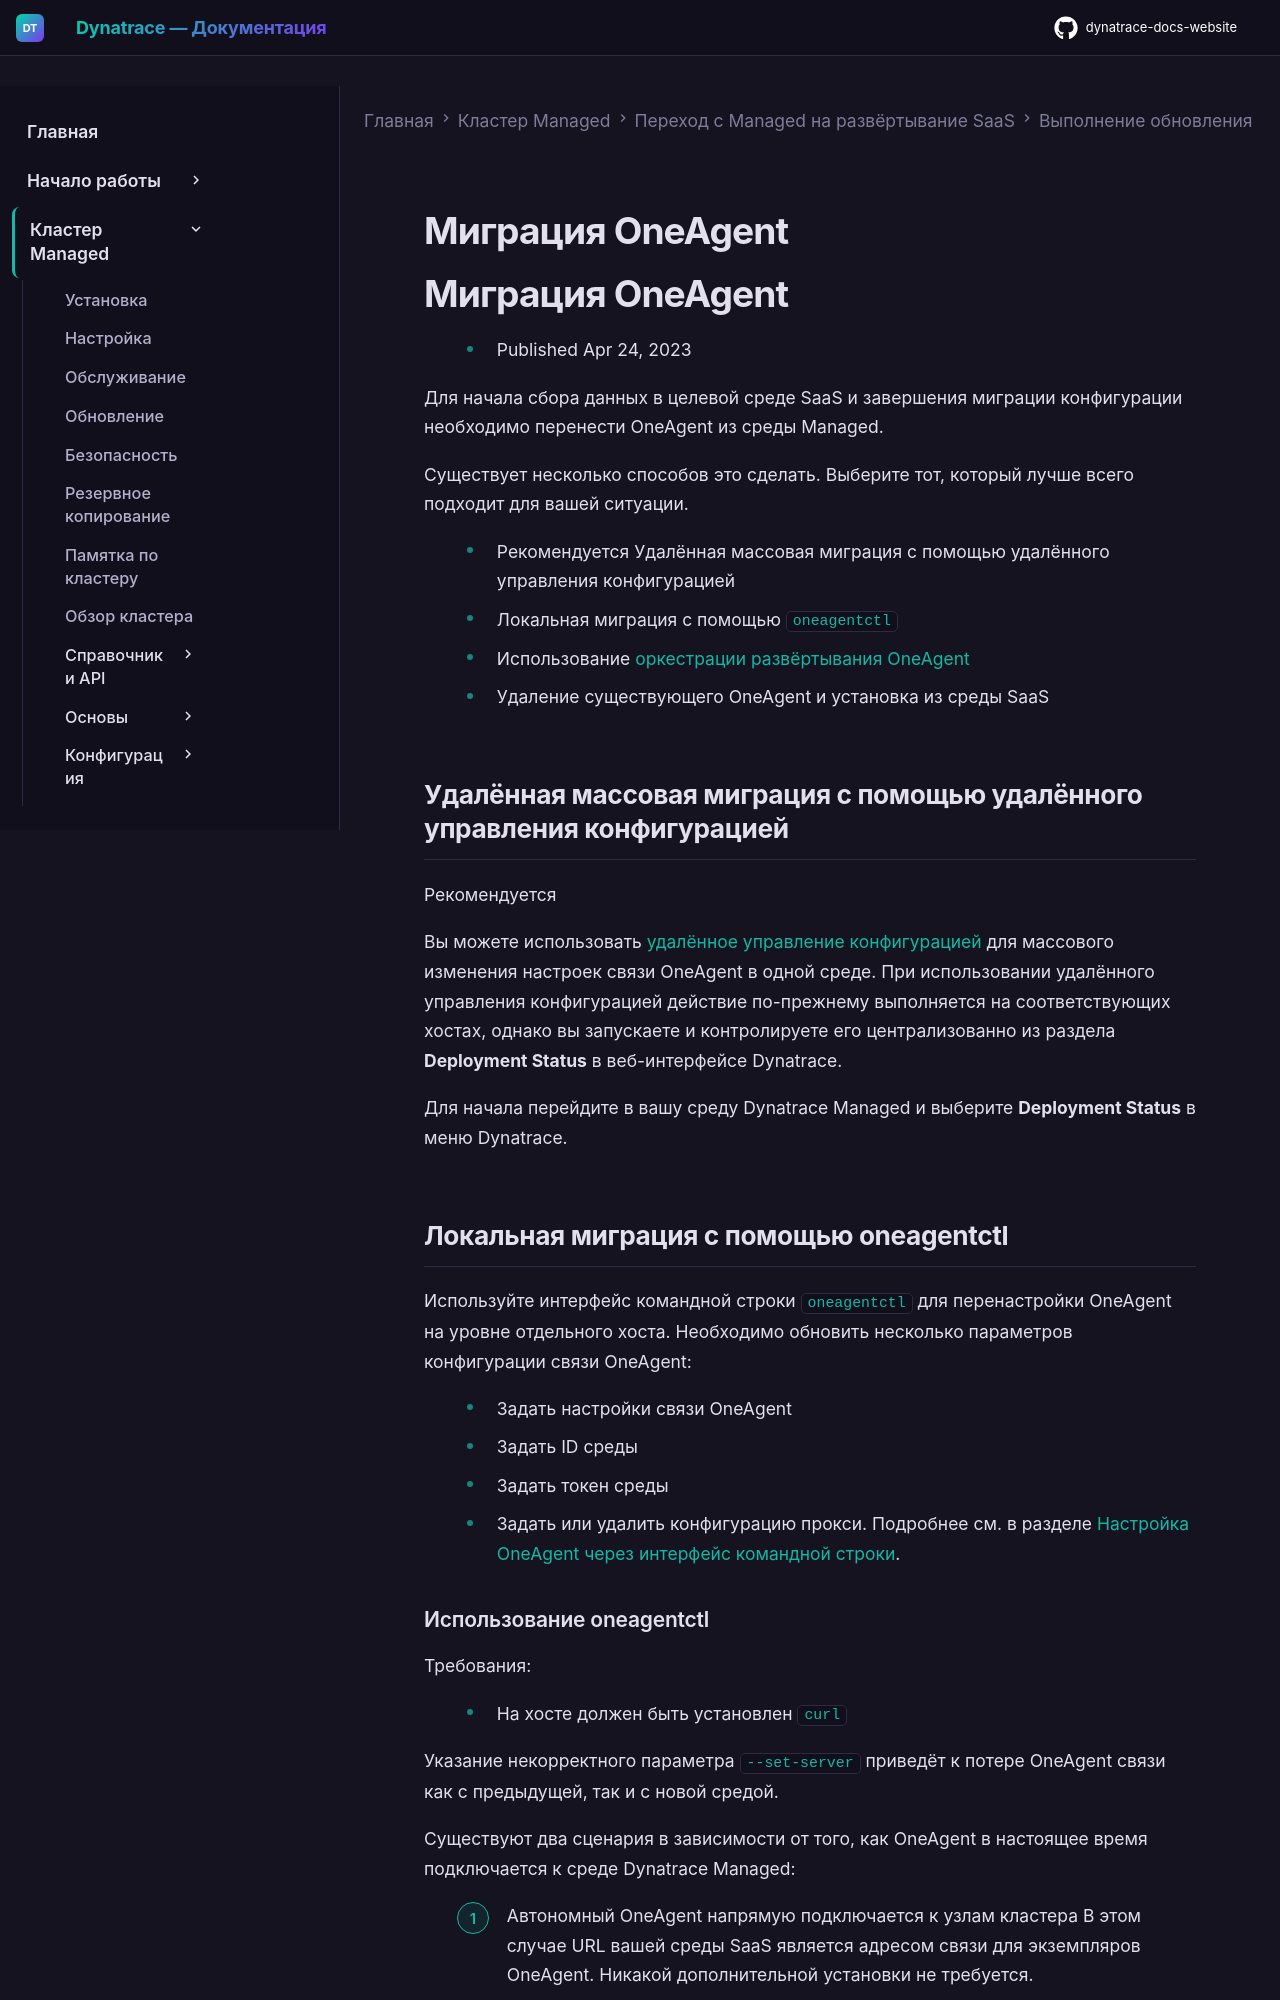

repository: Yerkebulan-Ardabayev/dynatrace-docs-website · page: managed-ru/upgrade/up-execute-upgrade/up-migrate-oa/index.html · generator: mkdocs

---
title: Миграция OneAgent
source: https://docs.dynatrace.com/managed/upgrade/up-execute-upgrade/up-migrate-oa
scraped: 2026-05-12T12:14:00.644731
---

# Миграция OneAgent

# Миграция OneAgent

* Published Apr 24, 2023

Для начала сбора данных в целевой среде SaaS и завершения миграции конфигурации необходимо перенести OneAgent из среды Managed.

Существует несколько способов это сделать. Выберите тот, который лучше всего подходит для вашей ситуации.

* Рекомендуется Удалённая массовая миграция с помощью удалённого управления конфигурацией
* Локальная миграция с помощью `oneagentctl`
* Использование [оркестрации развёртывания OneAgent](/managed/ingest-from/dynatrace-oneagent/deployment-orchestration "Learn how to deploy OneAgent using deployment orchestration")
* Удаление существующего OneAgent и установка из среды SaaS

## Удалённая массовая миграция с помощью удалённого управления конфигурацией

Рекомендуется

Вы можете использовать [удалённое управление конфигурацией](/managed/ingest-from/bulk-configuration#bulk-configuration-oa-communication-settings "Perform OneAgent and ActiveGate configuration on hosts from the Deployment status page or at scale using the Dynatrace API.") для массового изменения настроек связи OneAgent в одной среде. При использовании удалённого управления конфигурацией действие по-прежнему выполняется на соответствующих хостах, однако вы запускаете и контролируете его централизованно из раздела **Deployment Status** в веб-интерфейсе Dynatrace.

Для начала перейдите в вашу среду Dynatrace Managed и выберите **Deployment Status** в меню Dynatrace.

## Локальная миграция с помощью oneagentctl

Используйте интерфейс командной строки `oneagentctl` для перенастройки OneAgent на уровне отдельного хоста. Необходимо обновить несколько параметров конфигурации связи OneAgent:

* Задать настройки связи OneAgent
* Задать ID среды
* Задать токен среды
* Задать или удалить конфигурацию прокси. Подробнее см. в разделе [Настройка OneAgent через интерфейс командной строки](/managed/ingest-from/dynatrace-oneagent/oneagent-configuration-via-command-line-interface "Learn how to perform some OneAgent configuration tasks without the need to reinstall OneAgent.").
